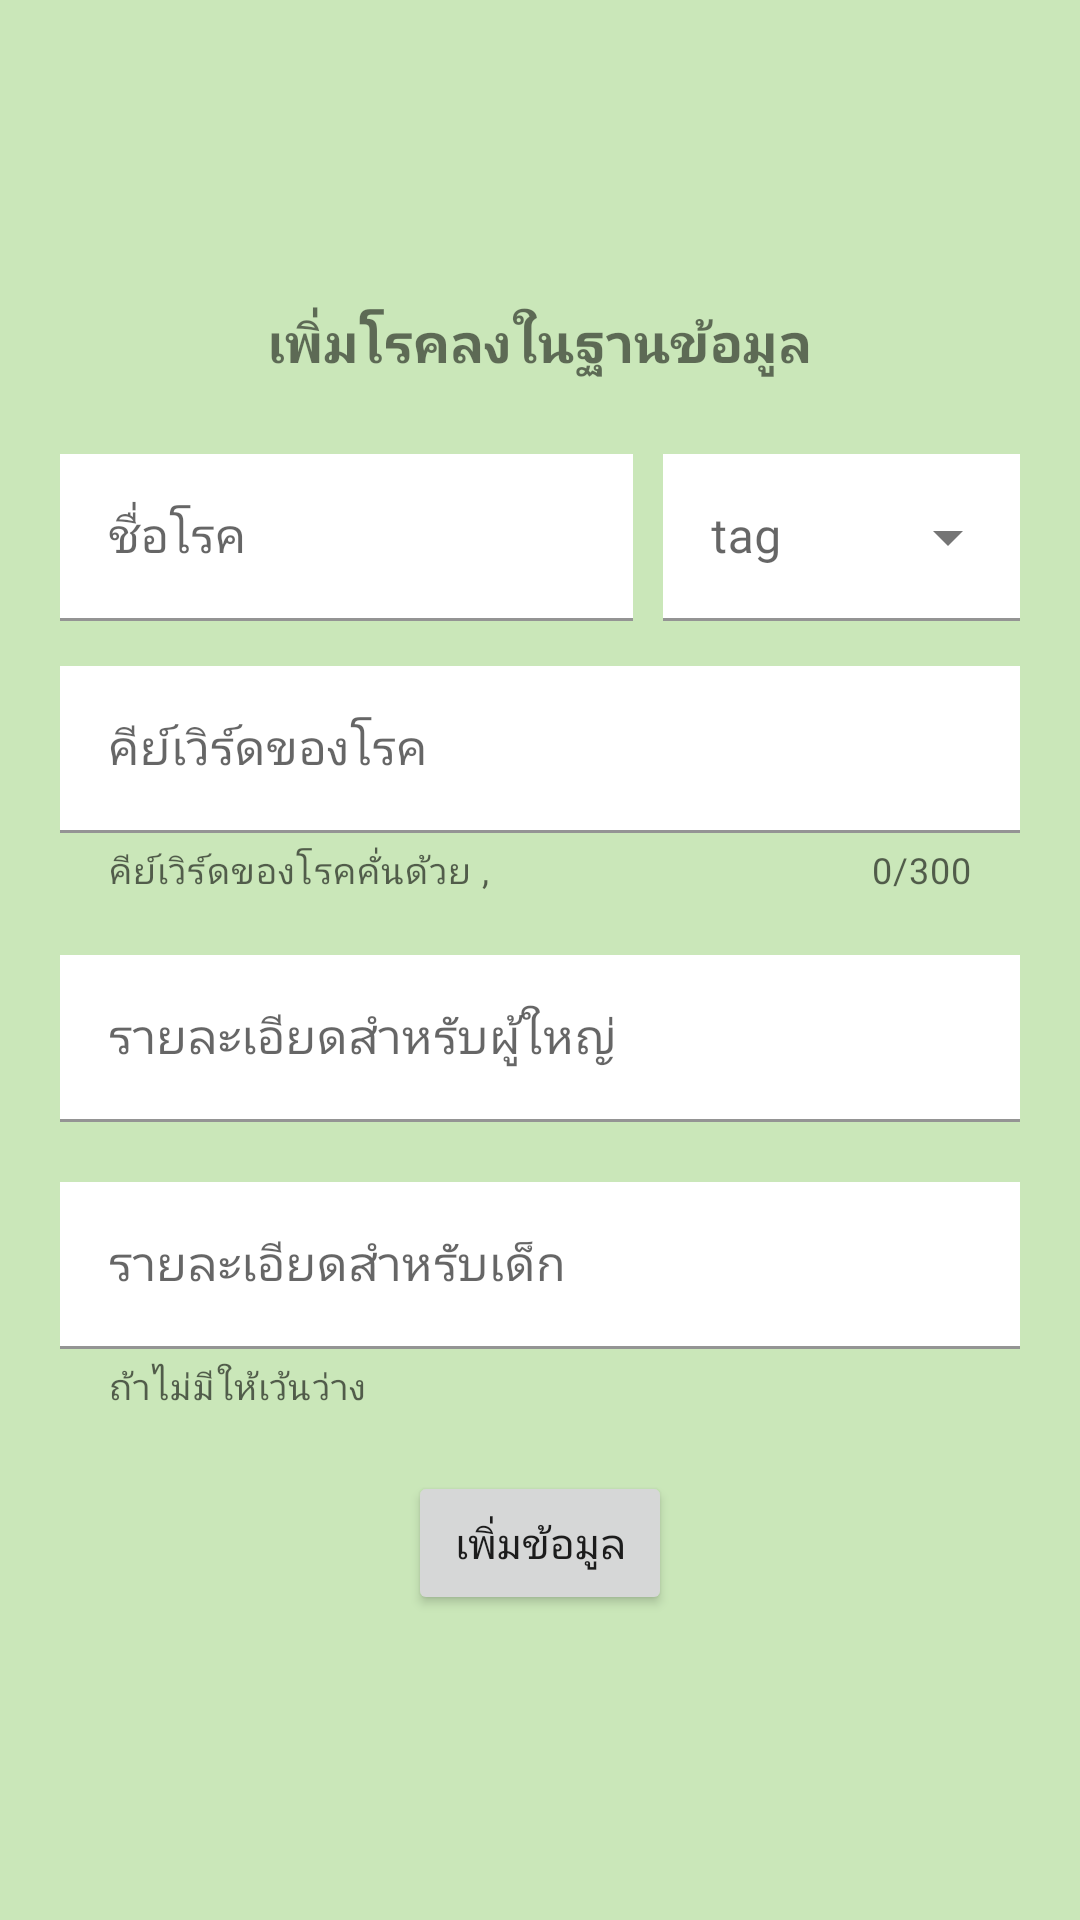

Android layout source for this screen:
<!-- AndroidManifest.xml: application theme Theme.AppHWTTM -->
<!-- res/layout/activity_add_disease_data.xml -->
<?xml version="1.0" encoding="utf-8"?>
<androidx.constraintlayout.widget.ConstraintLayout xmlns:android="http://schemas.android.com/apk/res/android"
    xmlns:app="http://schemas.android.com/apk/res-auto"
    xmlns:tools="http://schemas.android.com/tools"
    android:layout_width="match_parent"
    android:layout_height="match_parent"
    android:background="@color/app_main1"
    tools:context=".admin.manage_disease.AddDiseaseDataActivity">


    <LinearLayout
        android:layout_width="0dp"
        android:layout_height="wrap_content"
        android:gravity="center"
        android:orientation="vertical"
        app:layout_constraintBottom_toBottomOf="parent"
        app:layout_constraintEnd_toEndOf="parent"
        app:layout_constraintStart_toStartOf="parent"
        app:layout_constraintTop_toTopOf="parent">

        <TextView
            android:layout_width="wrap_content"
            android:layout_height="wrap_content"
            android:fontFamily="@font/kodchasan"
            android:text="@string/เพิ่มโรคลงในฐานข้อมูล"
            android:textSize="18sp"
            android:textStyle="bold" />

        <LinearLayout
            android:layout_width="match_parent"
            android:layout_height="match_parent"
            android:baselineAligned="false"
            android:gravity="center"
            android:orientation="horizontal">

            <com.google.android.material.textfield.TextInputLayout
                android:id="@+id/add_disease_name"
                style="@style/Widget.MaterialComponents.TextInputLayout.FilledBox"
                android:layout_width="match_parent"
                android:layout_height="wrap_content"
                android:layout_marginStart="20sp"
                android:layout_marginTop="20sp"
                android:layout_marginEnd="5sp"
                android:layout_marginBottom="10sp"
                android:layout_weight="2"
                android:hint="@string/ชื่อโรค">

                <com.google.android.material.textfield.TextInputEditText
                    android:layout_width="match_parent"
                    android:layout_height="match_parent"
                    android:background="@color/white"
                    android:fontFamily="@font/kodchasan" />

            </com.google.android.material.textfield.TextInputLayout>

            <com.google.android.material.textfield.TextInputLayout
                android:id="@+id/add_disease_add_tag"
                style="@style/Widget.MaterialComponents.TextInputLayout.FilledBox.ExposedDropdownMenu"
                android:layout_width="match_parent"
                android:layout_height="wrap_content"
                android:layout_marginStart="5sp"
                android:layout_marginTop="20sp"
                android:layout_marginEnd="20sp"
                android:layout_marginBottom="10sp"
                android:layout_weight="3"
                android:hint="@string/tag"
                app:endIconMode="dropdown_menu">

                <AutoCompleteTextView
                    android:layout_width="match_parent"
                    android:layout_height="match_parent"
                    android:background="@color/white"
                    android:fontFamily="@font/kodchasan" />

            </com.google.android.material.textfield.TextInputLayout>


        </LinearLayout>


        <com.google.android.material.textfield.TextInputLayout
            android:id="@+id/add_disease_keyword"
            style="@style/Widget.MaterialComponents.TextInputLayout.FilledBox"
            android:layout_width="match_parent"
            android:layout_height="wrap_content"
            android:layout_marginLeft="20sp"
            android:layout_marginTop="10sp"
            android:layout_marginRight="20sp"
            android:layout_marginBottom="10sp"
            android:hint="@string/คีย์เวิร์ดของโรค"
            app:counterEnabled="true"
            app:counterMaxLength="300"
            app:helperText="คีย์เวิร์ดของโรคคั่นด้วย ,">

            <com.google.android.material.textfield.TextInputEditText
                android:layout_width="match_parent"
                android:layout_height="wrap_content"
                android:background="@color/white"
                android:fontFamily="@font/kodchasan"
                android:inputType="text|textMultiLine" />

        </com.google.android.material.textfield.TextInputLayout>


        <com.google.android.material.textfield.TextInputLayout
            android:id="@+id/add_disease_des"
            style="@style/Widget.MaterialComponents.TextInputLayout.FilledBox"
            android:layout_width="match_parent"
            android:layout_height="wrap_content"
            android:layout_marginLeft="20sp"
            android:layout_marginTop="10sp"
            android:layout_marginRight="20sp"
            android:layout_marginBottom="10sp"
            android:hint="@string/รายละเอียดของโรคสำหรับผู้ใหญ่">

            <com.google.android.material.textfield.TextInputEditText
                android:layout_width="match_parent"
                android:layout_height="wrap_content"
                android:background="@color/white"
                android:fontFamily="@font/kodchasan"
                android:inputType="text|textMultiLine" />

        </com.google.android.material.textfield.TextInputLayout>

        <com.google.android.material.textfield.TextInputLayout
            android:id="@+id/add_disease_des_kid"
            style="@style/Widget.MaterialComponents.TextInputLayout.FilledBox"
            android:layout_width="match_parent"
            android:layout_height="wrap_content"
            android:layout_marginLeft="20sp"
            android:layout_marginTop="10sp"
            android:layout_marginRight="20sp"
            android:layout_marginBottom="10sp"
            android:hint="@string/รายละเอียดโรคสำหรับเด็ก"
            app:helperText="ถ้าไม่มีให้เว้นว่าง">

            <com.google.android.material.textfield.TextInputEditText
                android:layout_width="match_parent"
                android:layout_height="wrap_content"
                android:background="@color/white"
                android:fontFamily="@font/kodchasan"
                android:inputType="text|textMultiLine" />

        </com.google.android.material.textfield.TextInputLayout>

        <Button
            android:id="@+id/add_disease_btn"
            android:layout_width="wrap_content"
            android:layout_height="wrap_content"
            android:layout_marginTop="10sp"
            android:fontFamily="@font/kodchasan"
            android:text="@string/เพิ่มข้อมูล" />

    </LinearLayout>


</androidx.constraintlayout.widget.ConstraintLayout>
<!-- resources referenced by this layout -->
<resources>
  <color name="app_main1">#CAE7B9</color>
  <color name="white">#FFFFFFFF</color>
  <string name="tag">tag</string>
  <style name="Theme.AppHWTTM" parent="Theme.MaterialComponents.Light.NoActionBar">
          
          <item name="colorPrimary">@color/purple_500</item>
          <item name="colorPrimaryVariant">@color/purple_700</item>
          <item name="colorOnPrimary">@color/white</item>
          
          <item name="colorSecondary">@color/teal_200</item>
          <item name="colorSecondaryVariant">@color/teal_700</item>
          <item name="colorOnSecondary">@color/black</item>
          
          <item name="android:statusBarColor" tools:targetApi="l">@color/black</item>
          
      </style>
  <color name="purple_500">#FF6200EE</color>
  <color name="purple_700">#FF3700B3</color>
  <color name="teal_200">#FF03DAC5</color>
  <color name="teal_700">#FF018786</color>
  <color name="black">#FF000000</color>
</resources>
